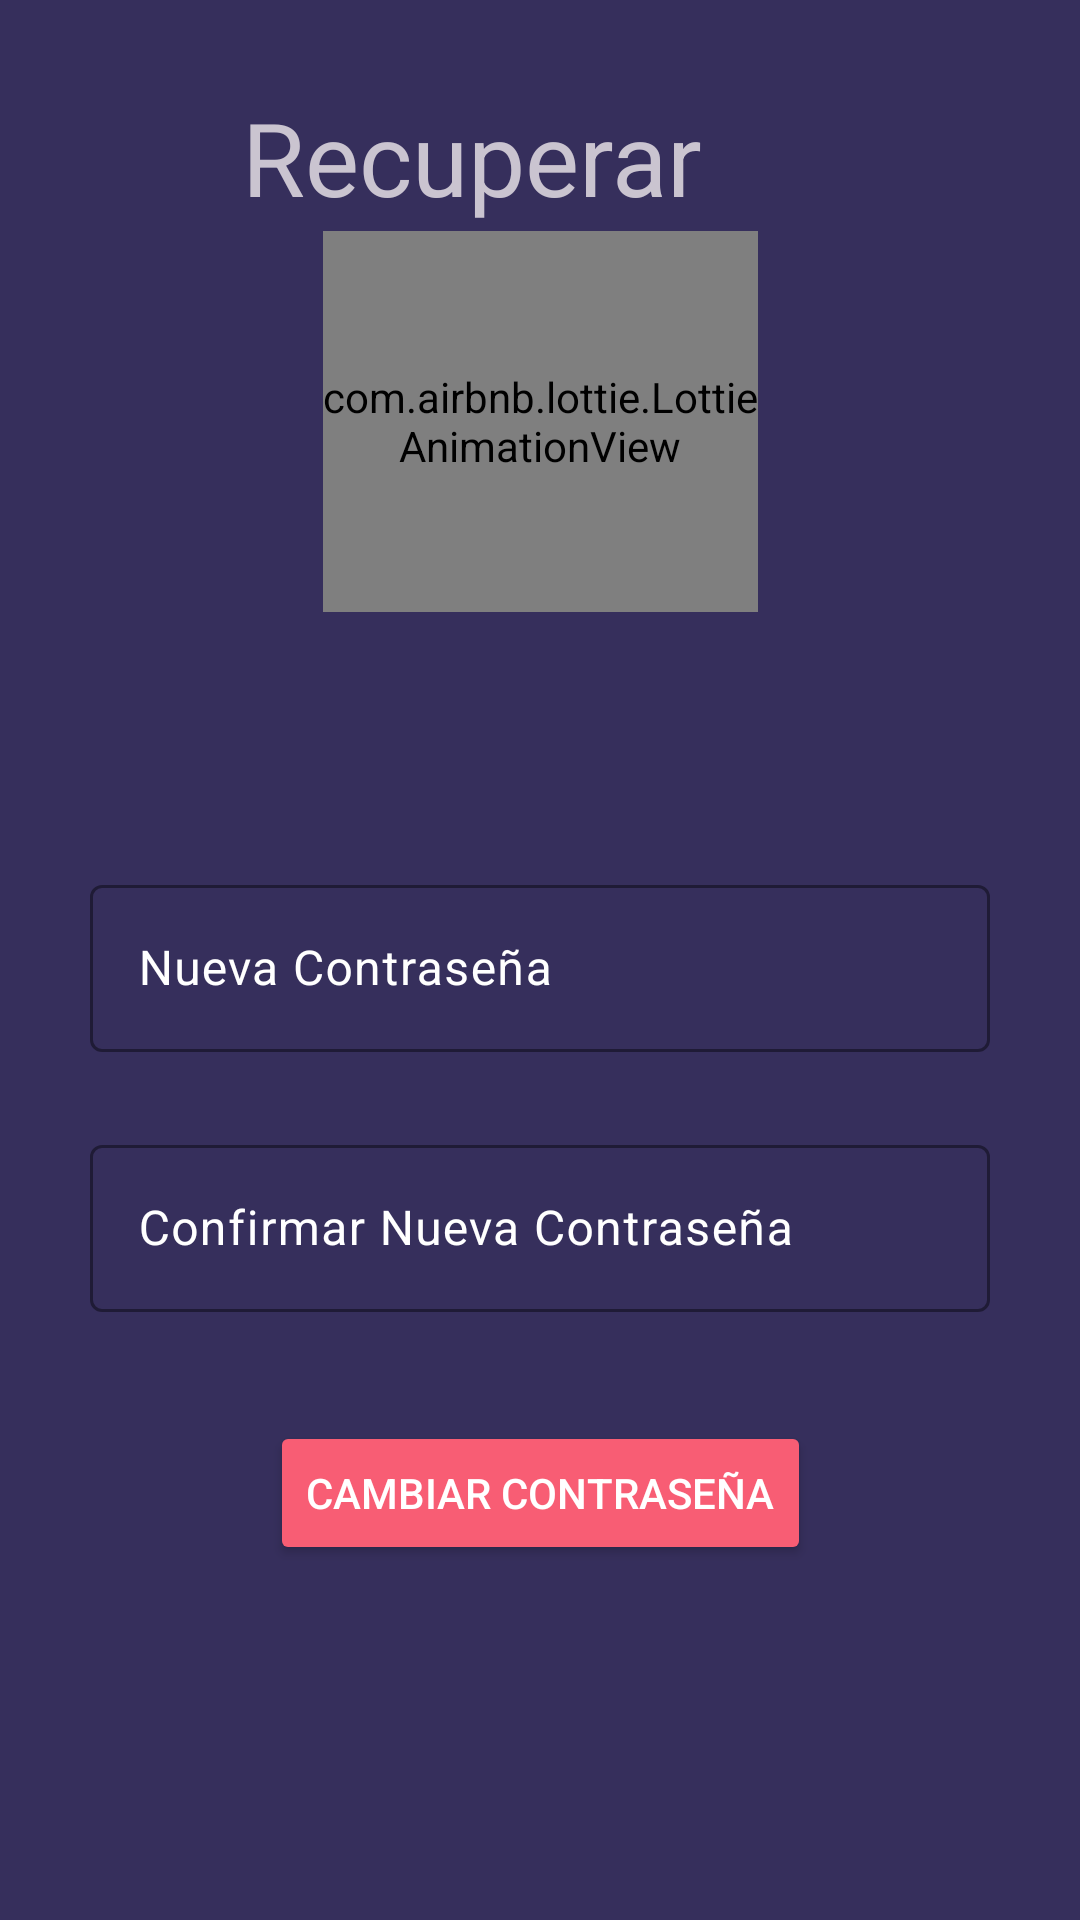

Layout XML and referenced resources for this Android screen:
<!-- AndroidManifest.xml: application theme Theme.Material3.Dark -->
<!-- res/layout/activity_restablcer_cantra.xml -->
<?xml version="1.0" encoding="utf-8"?>
<androidx.constraintlayout.widget.ConstraintLayout xmlns:android="http://schemas.android.com/apk/res/android"
    xmlns:app="http://schemas.android.com/apk/res-auto"
    xmlns:tools="http://schemas.android.com/tools"
    android:id="@+id/main"
    android:layout_width="match_parent"
    android:layout_height="match_parent"
    android:background="#362F5C"
    android:backgroundTint="#362F5C"
    tools:context=".activity_restablcer_cantra">

    <com.airbnb.lottie.LottieAnimationView
        android:id="@+id/AnimContraseña"
        android:layout_width="145dp"
        android:layout_height="127dp"
        app:layout_constraintBottom_toBottomOf="parent"
        app:layout_constraintEnd_toEndOf="parent"
        app:layout_constraintStart_toStartOf="parent"
        app:layout_constraintTop_toTopOf="parent"
        app:layout_constraintVertical_bias="0.15"
        app:lottie_autoPlay="true"
        app:lottie_rawRes="@raw/reccontra" />

    <com.google.android.material.textfield.TextInputLayout
        android:id="@+id/txtNuevaContraseña"
        android:layout_width="300dp"
        android:layout_height="wrap_content"
        android:backgroundTint="#F85D74"
        android:hint="Nueva Contraseña"
        android:textColorHint="#FFFFFF"
        app:boxStrokeColor="#F85D74"
        app:cursorColor="#F85D74"
        app:helperTextTextColor="#F85D74"
        app:hintTextColor="#F85D74"
        app:layout_constraintBottom_toBottomOf="parent"
        app:layout_constraintEnd_toEndOf="parent"
        app:layout_constraintStart_toStartOf="parent"
        app:layout_constraintTop_toTopOf="parent"
        app:layout_constraintVertical_bias="0.50"
        app:placeholderTextColor="#F85D74"
        app:prefixTextColor="#F85D74"
        app:suffixTextColor="#F85D74">

        <com.google.android.material.textfield.TextInputEditText
            android:layout_width="match_parent"
            android:layout_height="wrap_content"
            android:backgroundTint="#A42833"
            android:inputType="textPassword" />
    </com.google.android.material.textfield.TextInputLayout>

    <com.google.android.material.textfield.TextInputLayout
        android:id="@+id/txtConfirmarNuevaContraseña"
        android:layout_width="300dp"
        android:layout_height="wrap_content"
        android:backgroundTint="#F85D74"
        android:hint="Confirmar Nueva Contraseña"
        android:textColorHint="#FFFFFF"
        app:boxStrokeColor="#F85D74"
        app:cursorColor="#F85D74"
        app:helperTextTextColor="#F85D74"
        app:hintTextColor="#F85D74"
        app:layout_constraintBottom_toBottomOf="parent"
        app:layout_constraintEnd_toEndOf="parent"
        app:layout_constraintStart_toStartOf="parent"
        app:layout_constraintTop_toTopOf="parent"
        app:layout_constraintVertical_bias="0.65"
        app:placeholderTextColor="#F85D74"
        app:prefixTextColor="#F85D74"
        app:suffixTextColor="#F85D74">

        <com.google.android.material.textfield.TextInputEditText
            android:layout_width="match_parent"
            android:layout_height="wrap_content"
            android:backgroundTint="#A42833"
            android:inputType="textPassword" />
    </com.google.android.material.textfield.TextInputLayout>

    <Button
        android:id="@+id/btnCambiarContraseña"
        android:layout_width="wrap_content"
        android:layout_height="wrap_content"
        android:backgroundTint="#F85D74"
        android:text="Cambiar Contraseña"
        android:textColor="#FFFFFF"
        app:layout_constraintBottom_toBottomOf="parent"
        app:layout_constraintEnd_toEndOf="parent"
        app:layout_constraintStart_toStartOf="parent"
        app:layout_constraintTop_toTopOf="parent"
        app:layout_constraintVertical_bias="0.80" />

    <TextView
        android:id="@+id/textView7"
        android:layout_width="199dp"
        android:layout_height="44dp"
        android:text="Recuperar Contraseña"
        android:textSize="34sp"
        app:layout_constraintBottom_toBottomOf="parent"
        app:layout_constraintEnd_toEndOf="parent"
        app:layout_constraintStart_toStartOf="parent"
        app:layout_constraintTop_toTopOf="parent"
        app:layout_constraintVertical_bias="0.05" />

</androidx.constraintlayout.widget.ConstraintLayout>
<!-- resources referenced by this layout -->
<resources>

</resources>
